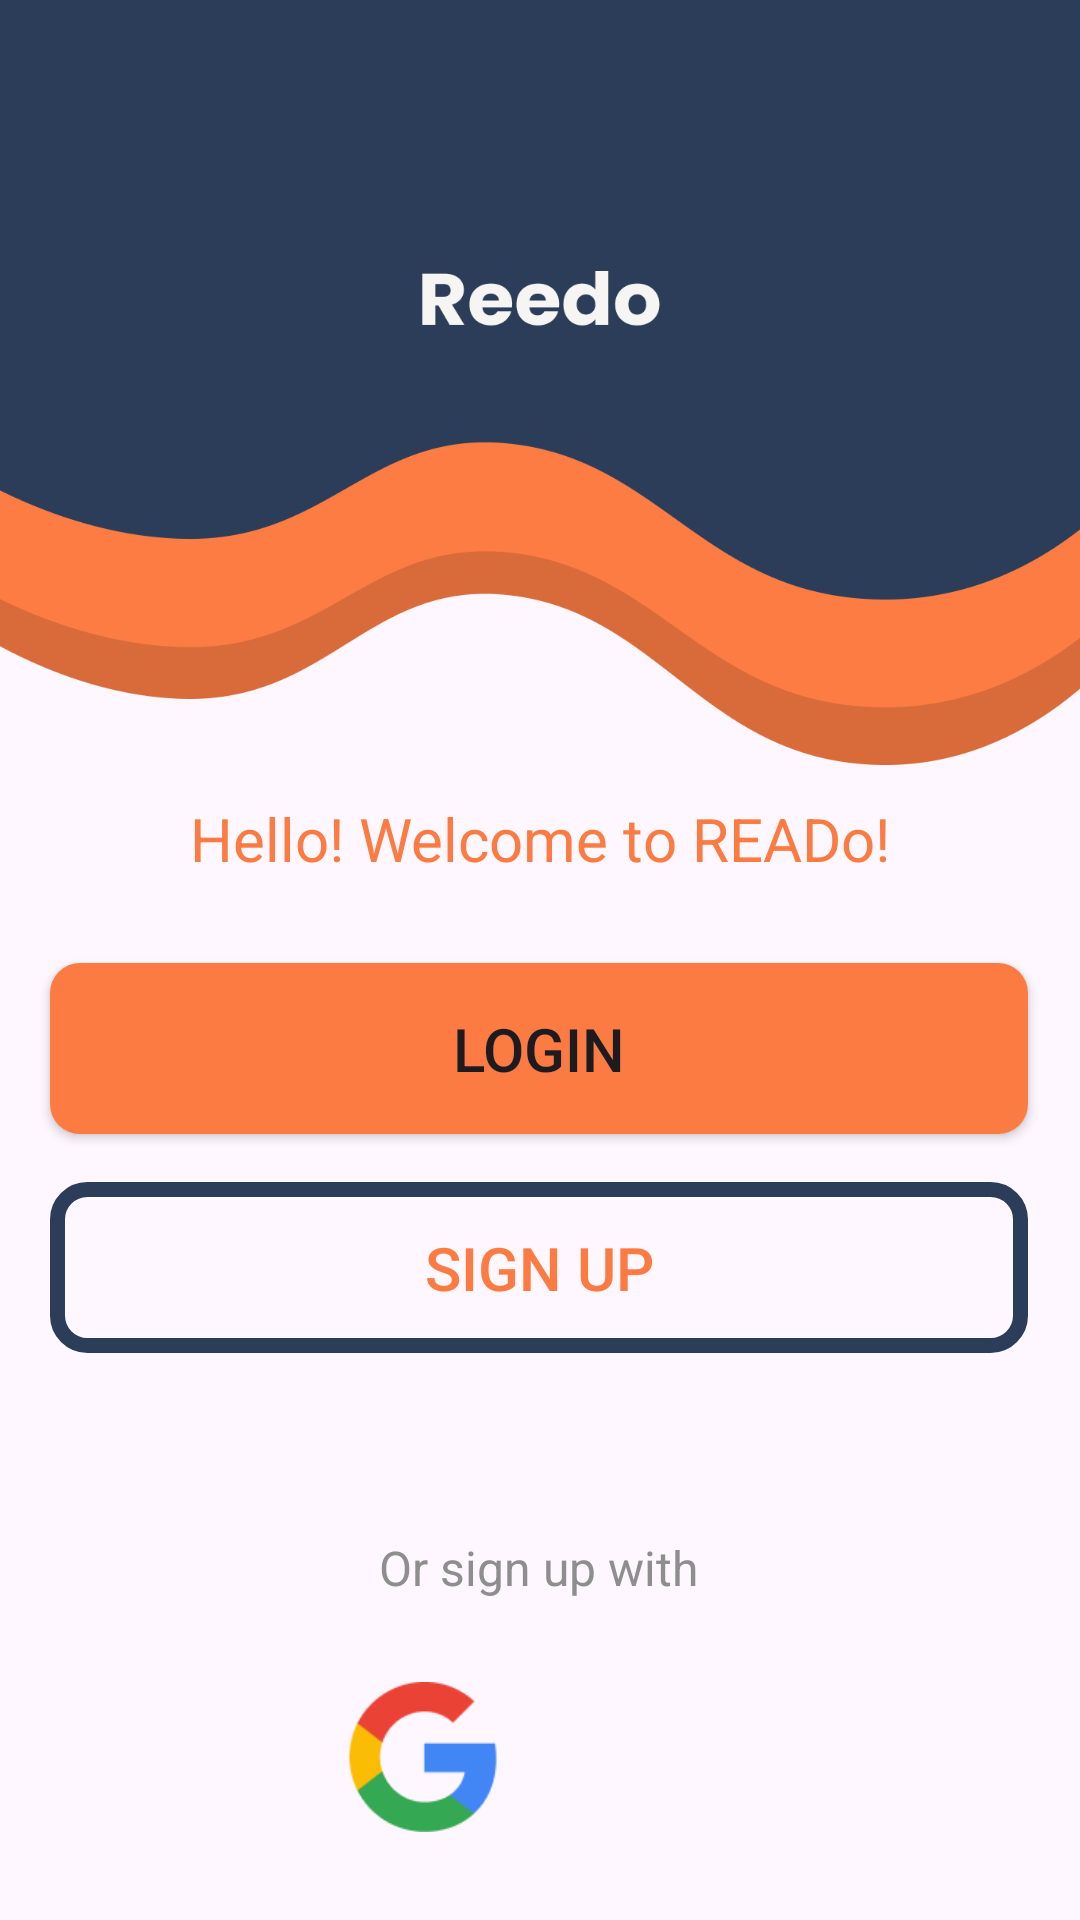

This screen was rendered from an Android layout file. Write that file and the resources it references.
<!-- AndroidManifest.xml: application theme Theme.LibraryManagementSystem_Users -->
<!-- res/layout/welcome_screen.xml -->
<?xml version="1.0" encoding="utf-8"?>
<androidx.constraintlayout.widget.ConstraintLayout xmlns:android="http://schemas.android.com/apk/res/android"
    xmlns:app="http://schemas.android.com/apk/res-auto"
    xmlns:tools="http://schemas.android.com/tools"
    android:layout_width="match_parent"
             android:layout_height="match_parent">

    <View
        android:id="@+id/view"
        android:layout_width="413dp"
        android:layout_height="255dp"
        android:background="@drawable/wave"
        app:layout_constraintBottom_toBottomOf="parent"
        app:layout_constraintEnd_toEndOf="parent"
        app:layout_constraintStart_toStartOf="parent"
        app:layout_constraintTop_toTopOf="parent"
        app:layout_constraintVertical_bias="0.0" />

    <TextView
        android:id="@+id/welcomeText"
        android:layout_width="wrap_content"
        android:layout_height="wrap_content"
        android:text="Hello! Welcome to READo!"
        android:textColor="#FB7B42"
        android:textSize="20sp"
        android:textStyle="normal"
        app:layout_constraintBottom_toBottomOf="parent"
        app:layout_constraintEnd_toEndOf="parent"
        app:layout_constraintStart_toStartOf="parent"
        app:layout_constraintTop_toTopOf="@+id/view"
        app:layout_constraintVertical_bias="0.434" />

    <TextView
        android:id="@+id/welcomeText2"
        android:layout_width="wrap_content"
        android:layout_height="wrap_content"
        android:text="Or sign up with"
        android:textColor="#8E8E8E"
        android:textSize="16sp"
        android:textStyle="normal"
        app:layout_constraintBottom_toBottomOf="parent"
        app:layout_constraintEnd_toEndOf="parent"
        app:layout_constraintHorizontal_bias="0.498"
        app:layout_constraintStart_toStartOf="parent"
        app:layout_constraintTop_toBottomOf="@+id/signupButton"
        app:layout_constraintVertical_bias="0.362" />

    <Button
        android:id="@+id/loginButton"
        android:layout_width="326dp"
        android:layout_height="57dp"
        android:layout_marginTop="28dp"
        android:background="@drawable/button"
        android:backgroundTint="@null"
        android:text="Login"
        android:textSize="20dp"
        android:textStyle="normal"
        app:backgroundTint="#FB7B42"
        app:layout_constraintEnd_toEndOf="parent"
        app:layout_constraintHorizontal_bias="0.494"
        app:layout_constraintStart_toStartOf="parent"
        app:layout_constraintTop_toBottomOf="@+id/welcomeText" />

    <Button
        android:id="@+id/signupButton"
        android:layout_width="326dp"
        android:layout_height="57dp"
        android:layout_marginTop="16dp"
        android:background="@drawable/border_button"
        android:backgroundTint="@null"
        android:text="Sign Up"
        android:textColor="#FB7B42"
        android:textSize="20dp"
        android:textStyle="normal"
        app:backgroundTint="@null"
        app:layout_constraintEnd_toEndOf="parent"
        app:layout_constraintHorizontal_bias="0.494"
        app:layout_constraintStart_toStartOf="parent"
        app:layout_constraintTop_toBottomOf="@+id/loginButton" />


    <ImageButton
        android:id="@+id/googleButton"
        android:layout_width="50dp"
        android:layout_height="50dp"
        android:layout_marginStart="112dp"
        android:layout_marginTop="24dp"
        android:background="@null"
        android:scaleType="centerInside"
        android:src="@drawable/google"
        app:layout_constraintBottom_toBottomOf="parent"
        app:layout_constraintEnd_toStartOf="@+id/facebookButton"
        app:layout_constraintHorizontal_bias="0.339"
        app:layout_constraintStart_toStartOf="parent"
        app:layout_constraintTop_toBottomOf="@+id/welcomeText2"
        app:layout_constraintVertical_bias="0.106" />

    <ImageButton
        android:id="@+id/facebookButton"
        android:layout_width="50dp"
        android:layout_height="50dp"
        android:layout_marginTop="24dp"
        android:layout_marginEnd="136dp"
        android:background="@null"
        android:contentDescription="Instagram Button"
        android:scaleType="centerInside"
        android:src="@drawable/facebook"
        app:layout_constraintBottom_toBottomOf="parent"
        app:layout_constraintEnd_toEndOf="parent"
        app:layout_constraintTop_toBottomOf="@+id/welcomeText2"
        app:layout_constraintVertical_bias="0.106" />


</androidx.constraintlayout.widget.ConstraintLayout>
<!-- resources referenced by this layout -->
<resources>
  <!-- drawable border_button (drawable) -->
  <?xml version="1.0" encoding="utf-8"?>
  <selector xmlns:android="http://schemas.android.com/apk/res/android">
      <item>
          <shape android:shape="rectangle">
              <solid android:color="@android:color/transparent" />
              <stroke android:width="5dp" android:color="#2B3D58" />
              <corners android:radius="10dp" />
          </shape>
      </item>
  </selector>
  <!-- drawable button (drawable) -->
  <?xml version="1.0" encoding="utf-8"?>
  <selector xmlns:android="http://schemas.android.com/apk/res/android">
      <item>
          <shape android:shape="rectangle">
              <solid android:color="#2B3D58" />
              <corners android:radius="10dp" />
          </shape>
      </item>
  </selector>
  <!-- drawable google: png bitmap (drawable, 2945 bytes) -->
  <!-- drawable wave: png bitmap (drawable, 30934 bytes) -->
  <style name="Theme.LibraryManagementSystem_Users" parent="Base.Theme.LibraryManagementSystem_Users" />
  <style name="Base.Theme.LibraryManagementSystem_Users" parent="Theme.Material3.DayNight.NoActionBar">
          
          <item name="colorPrimary">@color/orange</item>
          <item name="colorPrimaryVariant">@color/orange_dark</item>
      </style>
  <color name="orange">#FB7B42</color>
  <color name="orange_dark">#D86A38</color>
</resources>
